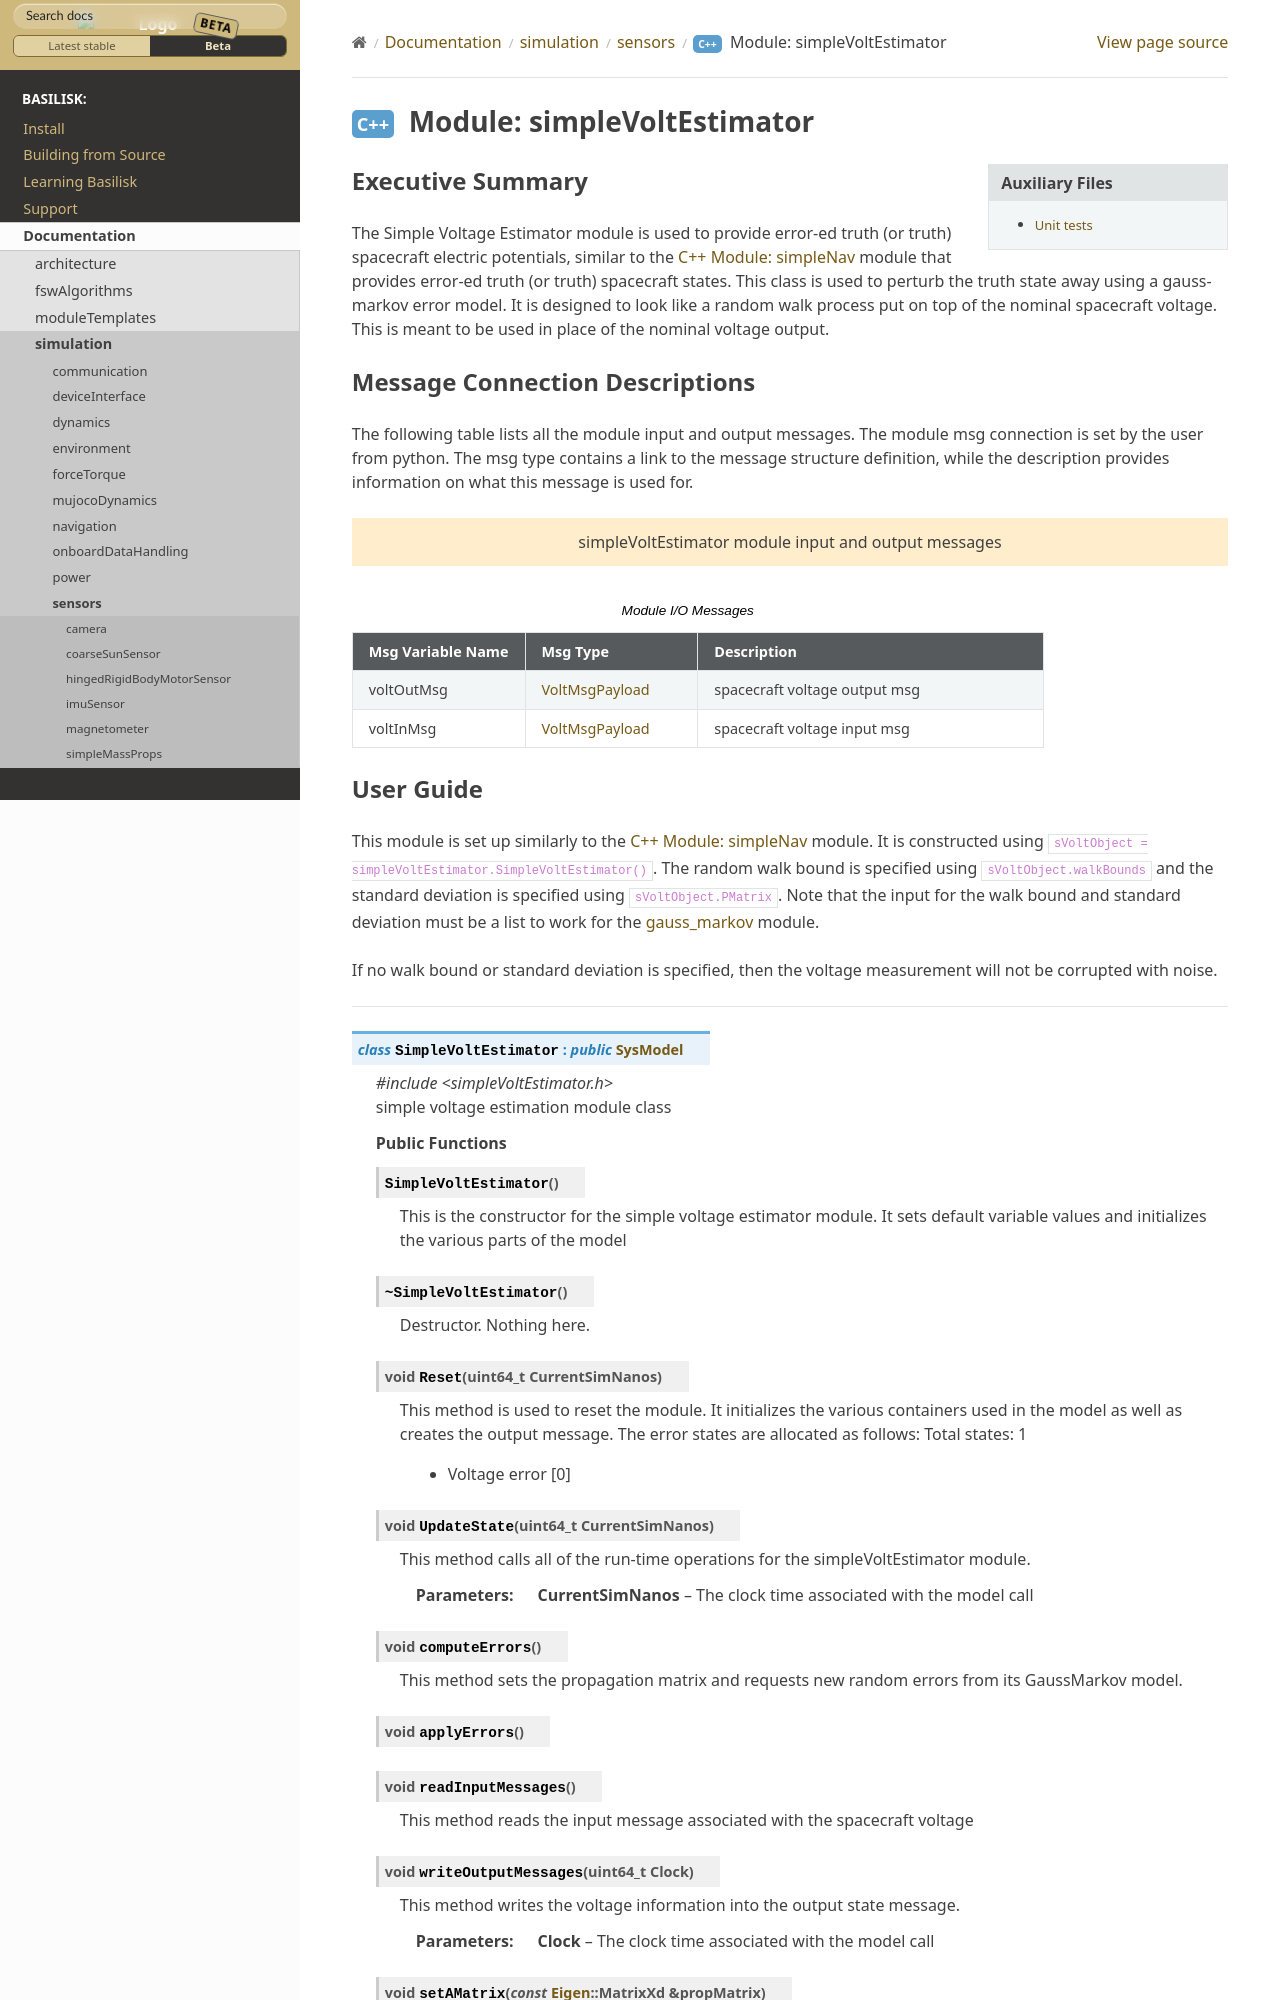

repository: AVSLab/basilisk · page: develop/Documentation/simulation/sensors/simpleVoltEstimator/simpleVoltEstimator.html · generator: sphinx

Executive Summary
-----------------

The Simple Voltage Estimator module is used to provide error-ed truth (or truth) spacecraft electric potentials,
similar to the :ref:`simpleNav` module that provides error-ed truth (or truth) spacecraft states.  This class is used
to perturb the truth state away using a gauss-markov
error model.  It is designed to look like a random walk process put on top of
the nominal spacecraft voltage.  This is meant to
be used in place of the nominal voltage output.
